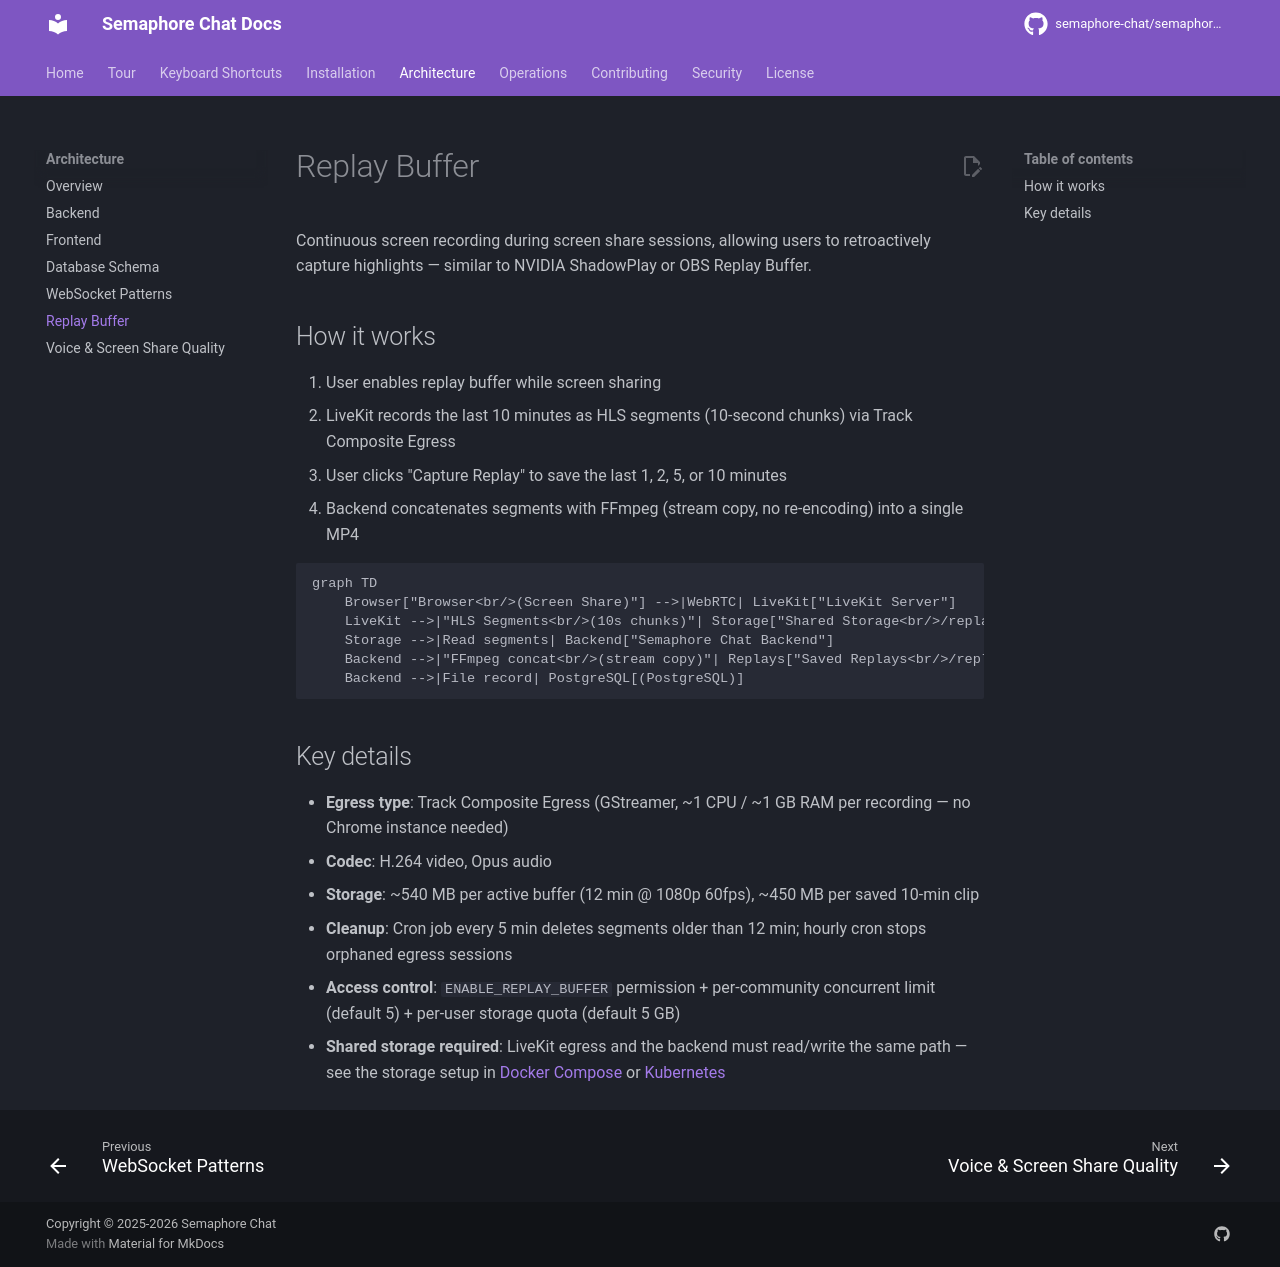

repository: OsamaZaidi75/osuconnect · page: architecture/replay-buffer/index.html · generator: mkdocs

# Replay Buffer

Continuous screen recording during screen share sessions, allowing users to retroactively capture highlights — similar to NVIDIA ShadowPlay or OBS Replay Buffer.

## How it works

1. User enables replay buffer while screen sharing
2. LiveKit records the last 10 minutes as HLS segments (10-second chunks) via Track Composite Egress
3. User clicks "Capture Replay" to save the last 1, 2, 5, or 10 minutes
4. Backend concatenates segments with FFmpeg (stream copy, no re-encoding) into a single MP4

```mermaid
graph TD
    Browser["Browser<br/>(Screen Share)"] -->|WebRTC| LiveKit["LiveKit Server"]
    LiveKit -->|"HLS Segments<br/>(10s chunks)"| Storage["Shared Storage<br/>/replay-buffer/"]
    Storage -->|Read segments| Backend["Semaphore Chat Backend"]
    Backend -->|"FFmpeg concat<br/>(stream copy)"| Replays["Saved Replays<br/>/replays/"]
    Backend -->|File record| PostgreSQL[(PostgreSQL)]
```

## Key details

- **Egress type**: Track Composite Egress (GStreamer, ~1 CPU / ~1 GB RAM per recording — no Chrome instance needed)
- **Codec**: H.264 video, Opus audio
- **Storage**: ~540 MB per active buffer (12 min @ 1080p 60fps), ~450 MB per saved 10-min clip
- **Cleanup**: Cron job every 5 min deletes segments older than 12 min; hourly cron stops orphaned egress sessions
- **Access control**: `ENABLE_REPLAY_BUFFER` permission + per-community concurrent limit (default 5) + per-user storage quota (default 5 GB)
- **Shared storage required**: LiveKit egress and the backend must read/write the same path — see the storage setup in [Docker Compose](../installation/docker-compose.md#replay-capture-livekit-egress) or [Kubernetes](../installation/kubernetes.md#replay-storage-livekit-egress)
